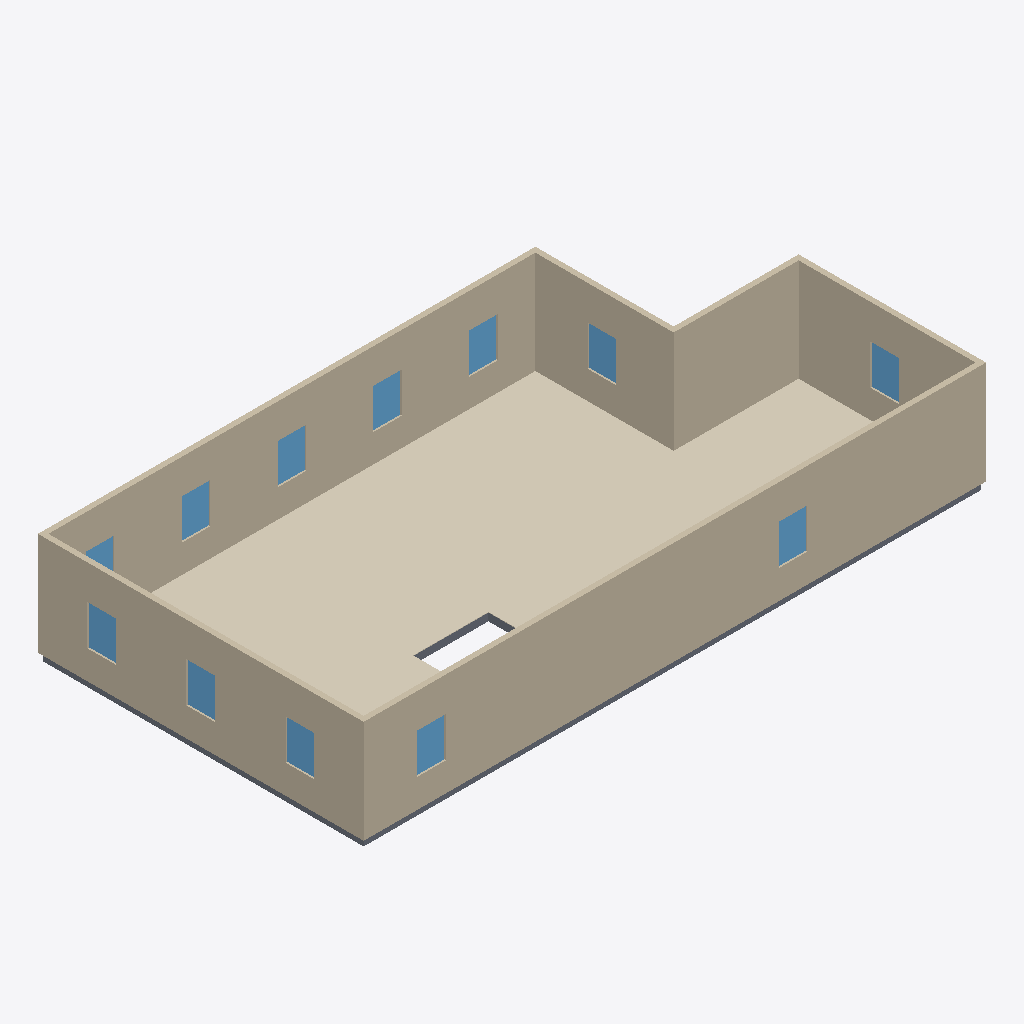
Isometric view of an IFC building model (IFC-SPF (STEP), schema IFC4, length unit metre), seen from the south-west, elements coloured by IFC class: 12 windows (light blue), 10 coverings (cream), 8 slabs (grey), 6 walls (beige).
Extent 16.6 m × 8.7 m × 2.9 m (x, y, z). Elements (42): 12 IfcCovering, 12 IfcSlab, 12 IfcWindow, 6 IfcWall.

HEADER;
FILE_DESCRIPTION(('ViewDefinition[DesignTransferView]'),'2;1');
FILE_NAME('/dev/null','2026-07-07T18:10:24+00:00',(''),(''),'IfcOpenShell 0.8.5','IfcOpenShell 0.8.5','Nobody');
FILE_SCHEMA(('IFC4'));
ENDSEC;
DATA;
#1=IFCPROJECT('21Nj8kNIHATAquMruAdCpa',$,'Eureka Residence',$,$,$,$,(#10),#5);
#12=IFCSITE('0j1RY1Yh95MBzpLWtC$N83',$,'Site',$,$,$,$,$,$,$,$,$,$,$);
#13=IFCBUILDING('3dNYbbTorBCfuR1BfLyV2p',$,'Eureka House',$,$,$,$,$,$,$,$,$);
#14=IFCBUILDINGSTOREY('2gm_LA78b1Uw6wRZ95_5Pe',$,'Second Floor',$,$,$,$,$,$,$);
#319=IFCWALL('3ajffq9JXASgZsziloo6je',$,'Wall',$,$,#338,#328,$,$);
#359=IFCWALL('0CMeyOqf95GvfviDDNTc6P',$,'Wall',$,$,#378,#368,$,$);
#943=IFCCOVERING('1DcWjYe0D3SwoToFMOxkdG',$,'Sitting Room - Hardwood Flooring',$,$,#963,#953,$,.FLOORING.);
#259=IFCWALL('0j5Gy91Ez2_xMaeDQ4h3zu',$,'Wall',$,$,#278,#268,$,$);
#1006=IFCCOVERING('0E_Dn$TV99LOFTr1qHCRiS',$,'Foyer - Hardwood Flooring 1',$,$,#1026,#1016,$,.FLOORING.);
#279=IFCWALL('1Ui4$BBLHCpwA98tw$d6Oa',$,'Wall',$,$,#298,#288,$,$);
#339=IFCWALL('1w8EP2OM53kPFrM91stNBV',$,'Wall',$,$,#358,#348,$,$);
#299=IFCWALL('35zbE2cRn8XPYsO3vfLzdH',$,'Wall',$,$,#318,#308,$,$);
#964=IFCCOVERING('08$NnRpTb08hjUAO5YRq6h',$,'Dining Room - Hardwood Flooring',$,$,#984,#974,$,.FLOORING.);
#1048=IFCCOVERING('3$OXzUV$n2oPqcMTaIBCPL',$,'Vestibule - Hardwood Flooring',$,$,#1068,#1058,$,.FLOORING.);
#898=IFCCOVERING('03xIXVfYj7SwX7H8UnephJ',$,'Family Room - Hardwood Flooring',$,$,#921,#911,$,.FLOORING.);
#1069=IFCCOVERING('0brYxqe3XFUxXdP9cnkW$7',$,'Ext Bath - Hardwood Flooring',$,$,#1089,#1079,$,.FLOORING.);
#1111=IFCCOVERING('3mG_9KNWb6JwTZ7fuxKhDa',$,'Ext Vestibule - Hardwood Flooring',$,$,#1131,#1121,$,.FLOORING.);
#922=IFCCOVERING('0A4447$GH95Op$B7sG1R$f',$,'Kitchen - Hardwood Flooring',$,$,#942,#932,$,.FLOORING.);
#39=IFCSLAB('1f46nZiUr6IhbsK5BXDBf3',$,'Slab - Kitchen',$,$,#58,#48,$,.FLOOR.);
#1027=IFCCOVERING('3QzNzBuUPEUgZmJ5rzJZNQ',$,'Foyer - Hardwood Flooring 3',$,$,#1047,#1037,$,.FLOORING.);
#747=IFCWINDOW('3YtqO1KRn4Xupi_OO$JUqL',$,'Upper - South E',$,$,#768,#757,$,1.0668000000000002,0.762,$,$,$);
#790=IFCWINDOW('3x0XTom51Dfx8k$QqjJkTz',$,'Upper - South W',$,$,#811,#800,$,1.0668000000000002,0.762,$,$,$);
#400=IFCWINDOW('0ICqwEQ$b8yxAzA5g_sIxJ',$,'Upper - Window - Sitting N1',$,$,#424,#413,$,1.0668000000000002,0.762,$,$,$);
#618=IFCWINDOW('3moehQ9JXC79X7c4Is_0U3',$,'Upper - West 1',$,$,#639,#628,$,1.0668000000000002,0.762,$,$,$);
#661=IFCWINDOW('3aWqBo7LP39wXJLDqooqUT',$,'Upper - West 2',$,$,#682,#671,$,1.0668000000000002,0.762,$,$,$);
#704=IFCWINDOW('0FEDY$QjnFv8yxAu1dALt9',$,'Upper - West 3',$,$,#725,#714,$,1.0668000000000002,0.762,$,$,$);
#446=IFCWINDOW('10n0BJ7AfFrfMFIDtHLp20',$,'Upper - Window - Sitting N2',$,$,#467,#456,$,1.0668000000000002,0.762,$,$,$);
#489=IFCWINDOW('1vUi5o4JTEffmr79A_CWYO',$,'Upper - Window - Dining N1',$,$,#510,#499,$,1.0668000000000002,0.762,$,$,$);
#575=IFCWINDOW('2_m7fcIbf2e87B36BXQrCp',$,'Upper - Front Door',$,$,#596,#585,$,1.0668000000000002,0.762,$,$,$);
#833=IFCWINDOW('3yi9grZSD7yQrrso_6vZA9',$,'Upper - East',$,$,#854,#843,$,1.0668000000000002,0.762,$,$,$);
#876=IFCWINDOW('1kAgi8CPDAEfsfvVhlTfUH',$,'Upper - Ext bath',$,$,#897,#886,$,1.0668000000000002,0.762,$,$,$);
#18=IFCSLAB('3QaYUpsZf97BhlqgkWj80p',$,'Slab - Family Room',$,$,#38,#27,$,.FLOOR.);
#79=IFCSLAB('2$7wA1y7bFDexCzjE6naSS',$,'Slab - Dining Room',$,$,#98,#88,$,.FLOOR.);
#99=IFCSLAB('2wul0J6LPExxCQv8HPEo6Z',$,'Slab - Foyer',$,$,#118,#108,$,.FLOOR.);
#119=IFCSLAB('2mEGTlX0LBGRtwDgDPRgH2',$,'Slab - Foyer',$,$,#138,#128,$,.FLOOR.);
#532=IFCWINDOW('0qGWcBwxv8L9QF$DUXFdF3',$,'Upper - Window - Dining N2',$,$,#553,#542,$,1.0668000000000002,0.762,$,$,$);
#199=IFCSLAB('3im49BqlfEQ9elYBcP2idB',$,'Slab - WC',$,$,#218,#208,$,.FLOOR.);
#239=IFCSLAB('1iLz0V$$v88B$WKSPZaFKt',$,'Slab - Ext Laundry',$,$,#258,#248,$,.FLOOR.);
#1132=IFCCOVERING('38FhixXwP5uxb5lbbOui7G',$,'Ext Laundry - Hardwood Flooring',$,$,#1152,#1142,$,.FLOORING.);
#139=IFCSLAB('2tbrcCJ110DwrBddPqnLvt',$,'Slab - Foyer',$,$,#158,#148,$,.FLOOR.);
ENDSEC;
